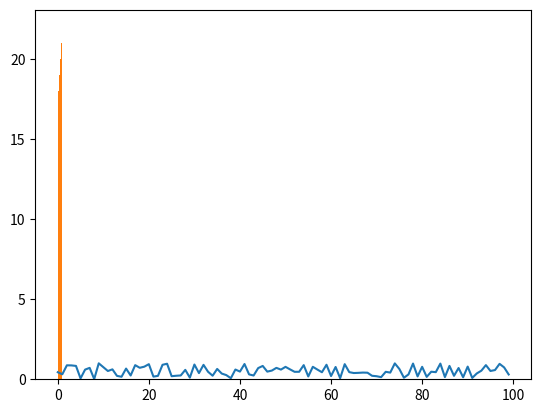

Write Python code to recreate this figure.
import numpy as np
from matplotlib import pyplot as plt


x = np.array(range(1,101))
print(x)
print(x[0])

y = np.random.random(100)
print(y)

z = np.random.uniform(0,1,100)
print(z)

plt.plot(z)
plt.show()

plt.hist(z,5)
plt.show()